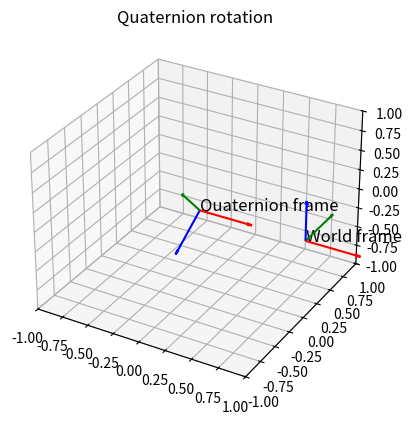

The matplotlib source for this figure:
import numpy as np
import matplotlib.pyplot as plt

from mpl_toolkits.mplot3d import Axes3D

def plot_frame(ax, R, o, label, length=0.5):
    x_axis = o + R.dot(np.array([length, 0, 0]))
    y_axis = o + R.dot(np.array([0, length, 0]))
    z_axis = o + R.dot(np.array([0, 0, length]))
    
    ax.quiver(o[0], o[1], o[2], x_axis[0]-o[0], x_axis[1]-o[1], x_axis[2]-o[2], 
              color='r', arrow_length_ratio=0.1)
    ax.quiver(o[0], o[1], o[2], y_axis[0]-o[0], y_axis[1]-o[1], y_axis[2]-o[2], 
              color='g', arrow_length_ratio=0.1)
    ax.quiver(o[0], o[1], o[2], z_axis[0]-o[0], z_axis[1]-o[1], z_axis[2]-o[2], 
              color='b', arrow_length_ratio=0.1)
    
    ax.text(o[0], o[1], o[2], label, fontsize=12, color='k')

def quat_to_rot(q):
    eta, x,y,z = q
    return np.array([[2*(eta**2 + x**2)-1, 2*(x*y - eta*z), 2*(x*z + eta*y)],
                     [2*(x*y + eta*z), 2*(eta**2 + y**2)-1, 2*(y*z - eta*x)],
                     [2*(x*z - eta*y), 2*(y*z + eta*x), 2*(eta**2 + z**2)-1]])

if __name__=="__main__":
    angle = np.rad2deg(45)
    q_example = [np.cos(angle/2), np.sin(angle/2), 0, 0]
    R_quat = quat_to_rot(q_example)
    print(R_quat)

    fig = plt.figure()

    ax = fig.add_subplot(111, projection='3d')
    plot_frame(ax, np.eye(3), np.array([1,0,0]), "World frame")
    plot_frame(ax, R_quat, np.array([0,0,0]), "Quaternion frame")

    ax.set_title("Quaternion rotation")

    ax.set_xlim(-1, 1)
    ax.set_zlim(-1, 1)
    ax.set_ylim(-1, 1)


    plt.show()
